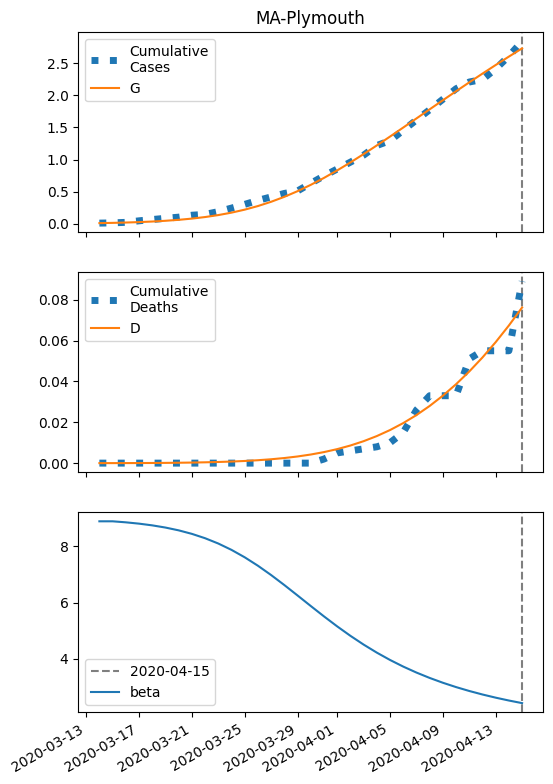

The table this chart was drawn from, first rows:
series, 2020-03-14, 2020-03-15, 2020-03-16, 2020-03-17, 2020-03-18, 2020-03-19, 2020-03-20, 2020-03-21, 2020-03-22, 2020-03-23, 2020-03-24, 2020-03-25, 2020-03-26, 2020-03-27, 2020-03-28, 2020-03-29, 2020-03-30, 2020-03-31, 2020-04-01, 2020-04-02, 2020-04-03, 2020-04-04, 2020-04-05
S, 23276, 23272, 23266, 23260, 23251, 23239, 23224, 23205, 23181, 23150, 23112, 23066, 23010, 22943, 22866, 22778, 22680, 22572, 22455, 22331, 22201, 22066, 21928
I, 10.0, 13.17, 17.33, 22.75, 29.82, 38.96, 50.74, 65.77, 84.79, 108.6, 137.8, 173.3, 215.6, 264.7, 320.8, 383.1, 450.9, 522.9, 597.7, 673.9, 750.1, 824.8, 897.1
IH, 0.4, 0.7893, 1.295, 1.954, 2.812, 3.929, 5.383, 7.269, 9.706, 12.84, 16.84, 21.9, 28.25, 36.12, 45.75, 57.36, 71.15, 87.29, 105.9, 127, 150.5, 176.5, 204.8
IN, 0.4, 0.7789, 1.265, 1.891, 2.701, 3.751, 5.111, 6.871, 9.139, 12.05, 15.75, 20.43, 26.29, 33.52, 42.34, 52.94, 65.46, 80.04, 96.72, 115.5, 136.4, 159.2, 183.8
D, 0.01, 0.01667, 0.02982, 0.05141, 0.08397, 0.1308, 0.1963, 0.286, 0.4072, 0.569, 0.783, 1.064, 1.429, 1.9, 2.502, 3.264, 4.22, 5.406, 6.861, 8.626, 10.74, 13.25, 16.19
R, 0.0, 0.02513, 0.07417, 0.1539, 0.2733, 0.4442, 0.6816, 1.005, 1.441, 2.021, 2.786, 3.786, 5.085, 6.756, 8.888, 11.58, 14.95, 19.12, 24.22, 30.39, 37.76, 46.47, 56.65
G, 10.0, 13.97, 19.18, 25.99, 34.88, 46.41, 61.3, 80.39, 104.7, 135.2, 173.2, 219.7, 275.8, 342.2, 419.4, 507.4, 605.8, 713.9, 830.6, 954.6, 1085, 1219, 1358
H, 11641, 11641, 11641, 11641, 11641, 11641, 11641, 11641, 11641, 11641, 11641, 11641, 11641, 11641, 11641, 11641, 11641, 11641, 11641, 11641, 11641, 11641, 11641
beta, 8.893, 8.893, 8.856, 8.809, 8.748, 8.67, 8.571, 8.446, 8.291, 8.102, 7.876, 7.612, 7.312, 6.98, 6.624, 6.253, 5.878, 5.508, 5.153, 4.817, 4.505, 4.218, 3.957
